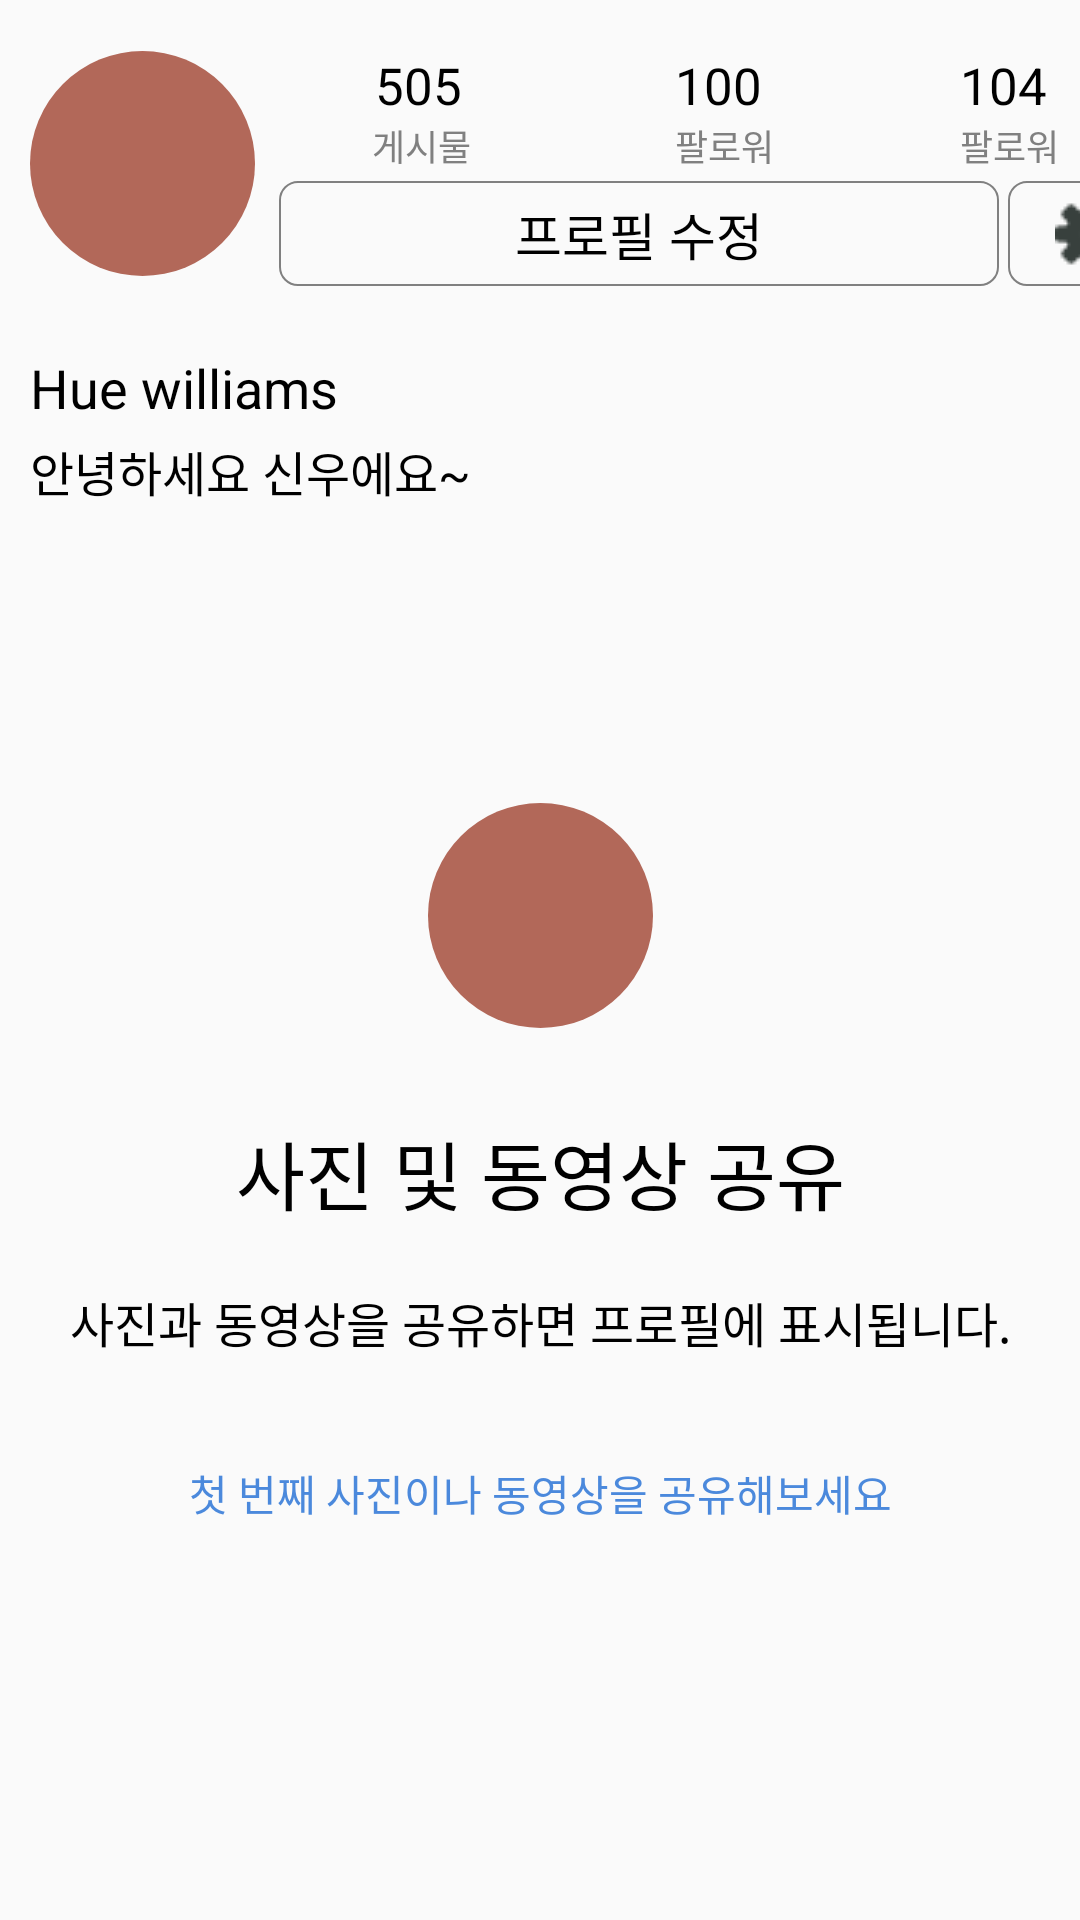

Produce the Android XML layout that renders to this screen, including the resource entries it uses.
<!-- AndroidManifest.xml: application theme Theme.Design.Light.NoActionBar -->
<!-- res/layout/fragment_user.xml -->
<?xml version="1.0" encoding="utf-8"?>
<android.support.constraint.ConstraintLayout xmlns:android="http://schemas.android.com/apk/res/android"
    xmlns:app="http://schemas.android.com/apk/res-auto"
    xmlns:tools="http://schemas.android.com/tools"
    android:layout_width="match_parent"
    android:layout_height="match_parent"
    tools:context=".Fragment.UserFragment">

    <ImageView
        android:id="@+id/profile_img"
        android:layout_width="75dp"
        android:layout_height="75dp"
        android:layout_marginStart="10dp"
        android:layout_marginTop="17dp"
        android:background="@drawable/profile_img"
        app:layout_constraintStart_toStartOf="parent"
        app:layout_constraintTop_toTopOf="parent" />

    <TextView
        android:id="@+id/posting_count"
        android:layout_width="45dp"
        android:layout_height="wrap_content"
        android:layout_marginStart="40dp"
        android:layout_marginTop="17dp"
        android:text="505"
        android:textColor="#000000"
        android:textSize="17sp"
        app:layout_constraintStart_toEndOf="@+id/profile_img"
        app:layout_constraintTop_toTopOf="parent" />

    <TextView
        android:id="@+id/posting"
        android:layout_width="40dp"
        android:layout_height="wrap_content"
        android:layout_marginStart="39dp"
        android:layout_marginTop="0dp"
        android:text="게시물"
        android:textColor="#808080"
        android:textSize="12sp"
        app:layout_constraintStart_toEndOf="@+id/profile_img"
        app:layout_constraintTop_toBottomOf="@+id/posting_count" />

    <TextView
        android:id="@+id/follower_count"
        android:layout_width="40dp"
        android:layout_height="wrap_content"
        android:layout_marginStart="55dp"
        android:layout_marginTop="17dp"
        android:text="100"
        android:textColor="#000000"
        android:textSize="17sp"
        app:layout_constraintStart_toEndOf="@+id/posting_count"
        app:layout_constraintTop_toTopOf="parent" />

    <TextView
        android:id="@+id/follower"
        android:layout_width="40dp"
        android:layout_height="wrap_content"
        android:layout_marginStart="61dp"
        android:layout_marginTop="0dp"
        android:text="팔로워"
        android:textColor="#808080"
        android:textSize="12sp"
        app:layout_constraintStart_toEndOf="@+id/posting"
        app:layout_constraintTop_toBottomOf="@+id/follower_count" />

    <TextView
        android:id="@+id/following_count"
        android:layout_width="40dp"
        android:layout_height="wrap_content"
        android:layout_marginStart="55dp"
        android:layout_marginTop="17dp"
        android:text="104"
        android:textColor="#000000"
        android:textSize="17sp"
        app:layout_constraintStart_toEndOf="@+id/follower_count"
        app:layout_constraintTop_toTopOf="parent" />

    <TextView
        android:id="@+id/following"
        android:layout_width="40dp"
        android:layout_height="wrap_content"
        android:layout_marginStart="55dp"
        android:layout_marginTop="0dp"
        android:text="팔로워"
        android:textColor="#808080"
        android:textSize="12sp"
        app:layout_constraintStart_toEndOf="@+id/follower"
        app:layout_constraintTop_toBottomOf="@+id/following_count" />

    <Button
        android:id="@+id/profile_setting"
        android:layout_width="240dp"
        android:layout_height="35dp"
        android:layout_marginStart="8dp"
        android:layout_marginTop="3dp"
        android:background="@drawable/btn_setting"
        android:text="프로필 수정"
        android:textColor="#000000"
        android:textSize="17sp"
        app:layout_constraintStart_toEndOf="@+id/profile_img"
        app:layout_constraintTop_toBottomOf="@+id/follower" />

    <ImageButton
        android:id="@+id/normal_setting"
        android:layout_width="55dp"
        android:layout_height="35dp"
        android:layout_marginTop="3dp"
        android:layout_marginStart="3dp"
        android:background="@drawable/btn_setting"
        android:src="@drawable/ic_setting"
        android:textColor="#000000"
        android:textSize="17sp"
        app:layout_constraintStart_toEndOf="@+id/profile_setting"
        app:layout_constraintTop_toBottomOf="@+id/following" />

    <TextView
        android:id="@+id/name"
        android:layout_width="wrap_content"
        android:layout_height="wrap_content"
        android:layout_marginStart="10dp"
        android:layout_marginTop="25dp"
        android:text="Hue williams"
        android:textColor="#000000"
        android:textSize="18sp"
        app:layout_constraintStart_toStartOf="parent"
        app:layout_constraintTop_toBottomOf="@+id/profile_img" />

    <TextView
        android:id="@+id/introduce"
        android:layout_width="wrap_content"
        android:layout_height="wrap_content"
        android:layout_marginStart="10dp"
        android:layout_marginTop="4dp"
        android:text="안녕하세요 신우에요~"
        android:textColor="#000000"
        android:textSize="16sp"
        app:layout_constraintStart_toStartOf="parent"
        app:layout_constraintTop_toBottomOf="@+id/name" />

    <TextView
        android:id="@+id/line_tv"
        android:layout_width="match_parent"
        android:layout_height="wrap_content"
        android:layout_marginTop="10dp"
        android:background="@drawable/line"
        app:layout_constraintTop_toBottomOf="@+id/introduce" />

    <ImageView
        android:id="@+id/first_shareing_post"
        android:layout_width="75dp"
        android:layout_height="75dp"
        android:layout_marginEnd="8dp"
        android:layout_marginStart="8dp"
        android:layout_marginTop="70dp"
        android:background="@drawable/profile_img"
        app:layout_constraintEnd_toEndOf="parent"
        app:layout_constraintStart_toStartOf="parent"
        app:layout_constraintTop_toBottomOf="@+id/line_tv" />

    <TextView
        android:id="@+id/sharing_help_tv1"
        android:layout_width="wrap_content"
        android:layout_height="wrap_content"
        android:layout_marginEnd="8dp"
        android:layout_marginStart="8dp"
        android:layout_marginTop="30dp"
        android:text="사진 및 동영상 공유"
        android:textColor="#000000"
        android:textSize="25sp"
        app:layout_constraintEnd_toEndOf="parent"
        app:layout_constraintStart_toStartOf="parent"
        app:layout_constraintTop_toBottomOf="@+id/first_shareing_post" />

    <TextView
        android:id="@+id/sharing_help_tv2"
        android:layout_width="wrap_content"
        android:layout_height="wrap_content"
        android:layout_marginEnd="8dp"
        android:layout_marginStart="8dp"
        android:layout_marginTop="20dp"
        android:text="사진과 동영상을 공유하면 프로필에 표시됩니다."
        android:textColor="#000000"
        android:textSize="16sp"
        app:layout_constraintEnd_toEndOf="parent"
        app:layout_constraintStart_toStartOf="parent"
        app:layout_constraintTop_toBottomOf="@+id/sharing_help_tv1" />

    <TextView
        android:id="@+id/sharing_help_tv3"
        android:layout_width="wrap_content"
        android:layout_height="wrap_content"
        android:layout_marginEnd="8dp"
        android:layout_marginStart="8dp"
        android:layout_marginTop="35dp"
        android:text="첫 번째 사진이나 동영상을 공유해보세요"
        android:textColor="#4b89dc"
        app:layout_constraintEnd_toEndOf="parent"
        app:layout_constraintStart_toStartOf="parent"
        app:layout_constraintTop_toBottomOf="@+id/sharing_help_tv2" />


</android.support.constraint.ConstraintLayout>
<!-- resources referenced by this layout -->
<resources>
  <!-- drawable btn_setting (drawable) -->
  <?xml version="1.0" encoding="utf-8"?>
  <selector xmlns:android="http://schemas.android.com/apk/res/android">
      <item>
          <shape xmlns:android="http://schemas.android.com/apk/res/android" android:shape="rectangle">
              <stroke android:width="0.7dip" android:color="#808080" />
              <corners android:bottomLeftRadius="6dip" android:bottomRightRadius="6dip" android:topLeftRadius="6dip" android:topRightRadius="6dip" />
          </shape>
      </item>
  </selector>
  <!-- drawable ic_setting: png bitmap (drawable, 594 bytes) -->
  <!-- drawable profile_img (drawable) -->
  <?xml version="1.0" encoding="utf-8"?>
  <selector xmlns:android="http://schemas.android.com/apk/res/android" >
      <item>
          <shape xmlns:android="http://schemas.android.com/apk/res/android"
              android:shape="oval">
              <solid android:color="#b26859" />
              <size android:width="50dp" android:height="50dp"/>
          </shape>
      </item>
  </selector>
</resources>
